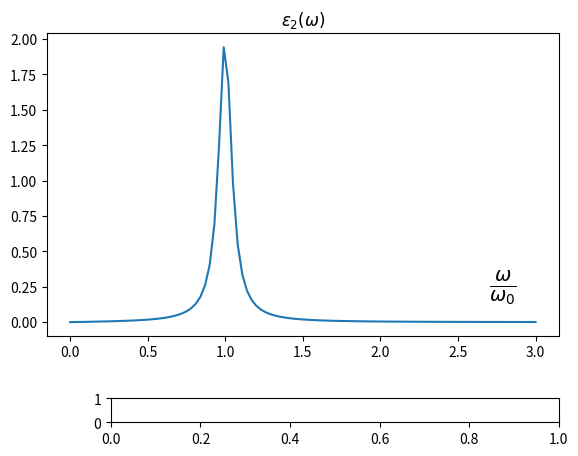

Source code (Python): (Note: this script raises an exception after producing the figure.)
# -*- coding: utf-8 -*-
"""
Created on Thu Jun 11 13:37:59 2020

[redacted]
[redacted]
Master préparation à l'agrégation de physique
"""

import numpy as np
import matplotlib.pyplot as plt
#import matplotlib.animation as anim    
from matplotlib.widgets import Slider, Button, RadioButtons

"""
Principe :
    Le programme trace une fonction à l'aide de matplotlib
    Il ajoute des "widget" "Slider" qui permettent de modifier
    deux paramètres de la fonction.

Mode d'emploi :
    (1) Mettre la fonction voulue dans "ma_fonction"
        Les deux paramètres sont notés A et B.
    (2) Rentrer les valeurs initiales, min et max
        ainsi que le nom des paramètres.


"""


##### (1) Définition de la fonction
def ma_fonction(x):
    y = np.zeros(x.size)
    for i in range(x.size):
        y = A*((x)/B)/((1-(x)**2)**2+((x)/B)**2)
    return y


##### (2) Définition des paramètres Xe et Q
# Valeur initiale
A0 = 0.2
B0 = 10
A = A0
B = B0
# valeur extremales
Amin = 0
Amax = 10*A0
Bmin = 0
Bmax = 5*B0
# Nom des paramètres
Anom = "Chi_e"
Bnom = "Facteur de qualité"


##### Définition de l'axe des x 
# N est l nombre de points sur l'axe
N = 101
x = np.linspace(0,3,N)

##### Définition du graphique
fig = plt.figure() #figure animation
# ax=plt.axes(xlim=(0,1.),ylim=(-1.2,2.05))  #Axes x et y
ax = plt.axes()
plt.subplots_adjust(left = 0.1,bottom=0.25)  #on place le graphique sur la page
courbe, = ax.plot(x,ma_fonction(x))
plt.title(r"$\varepsilon_2(\omega)$")
plt.text(2.7,0.2, r"$\frac{\omega}{\omega_0}$",fontsize=20)
# premier slider
A_axSlider = plt.axes([0.2,0.07,0.7,0.05])
A_Slider = Slider(A_axSlider,Anom,Amin,Amax,A0)  
# deuxième slider
B_axSlider = plt.axes([0.2,0.12,0.7,0.05])
B_Slider = Slider(B_axSlider,Bnom,Bmin,Bmax,B0)

##### fonction pour modifier les paramètres et actulaiser la courbe
def update(val):    
    global A, B
    # on change la valeur des paramètres
    A = A_Slider.val
    B = B_Slider.val
    # on recalcul et on affiche la fonction
    courbe.set_ydata(ma_fonction(x))
    
A_Slider.on_changed(update)
B_Slider.on_changed(update)

# On lance le calcul du graph
plt.show()